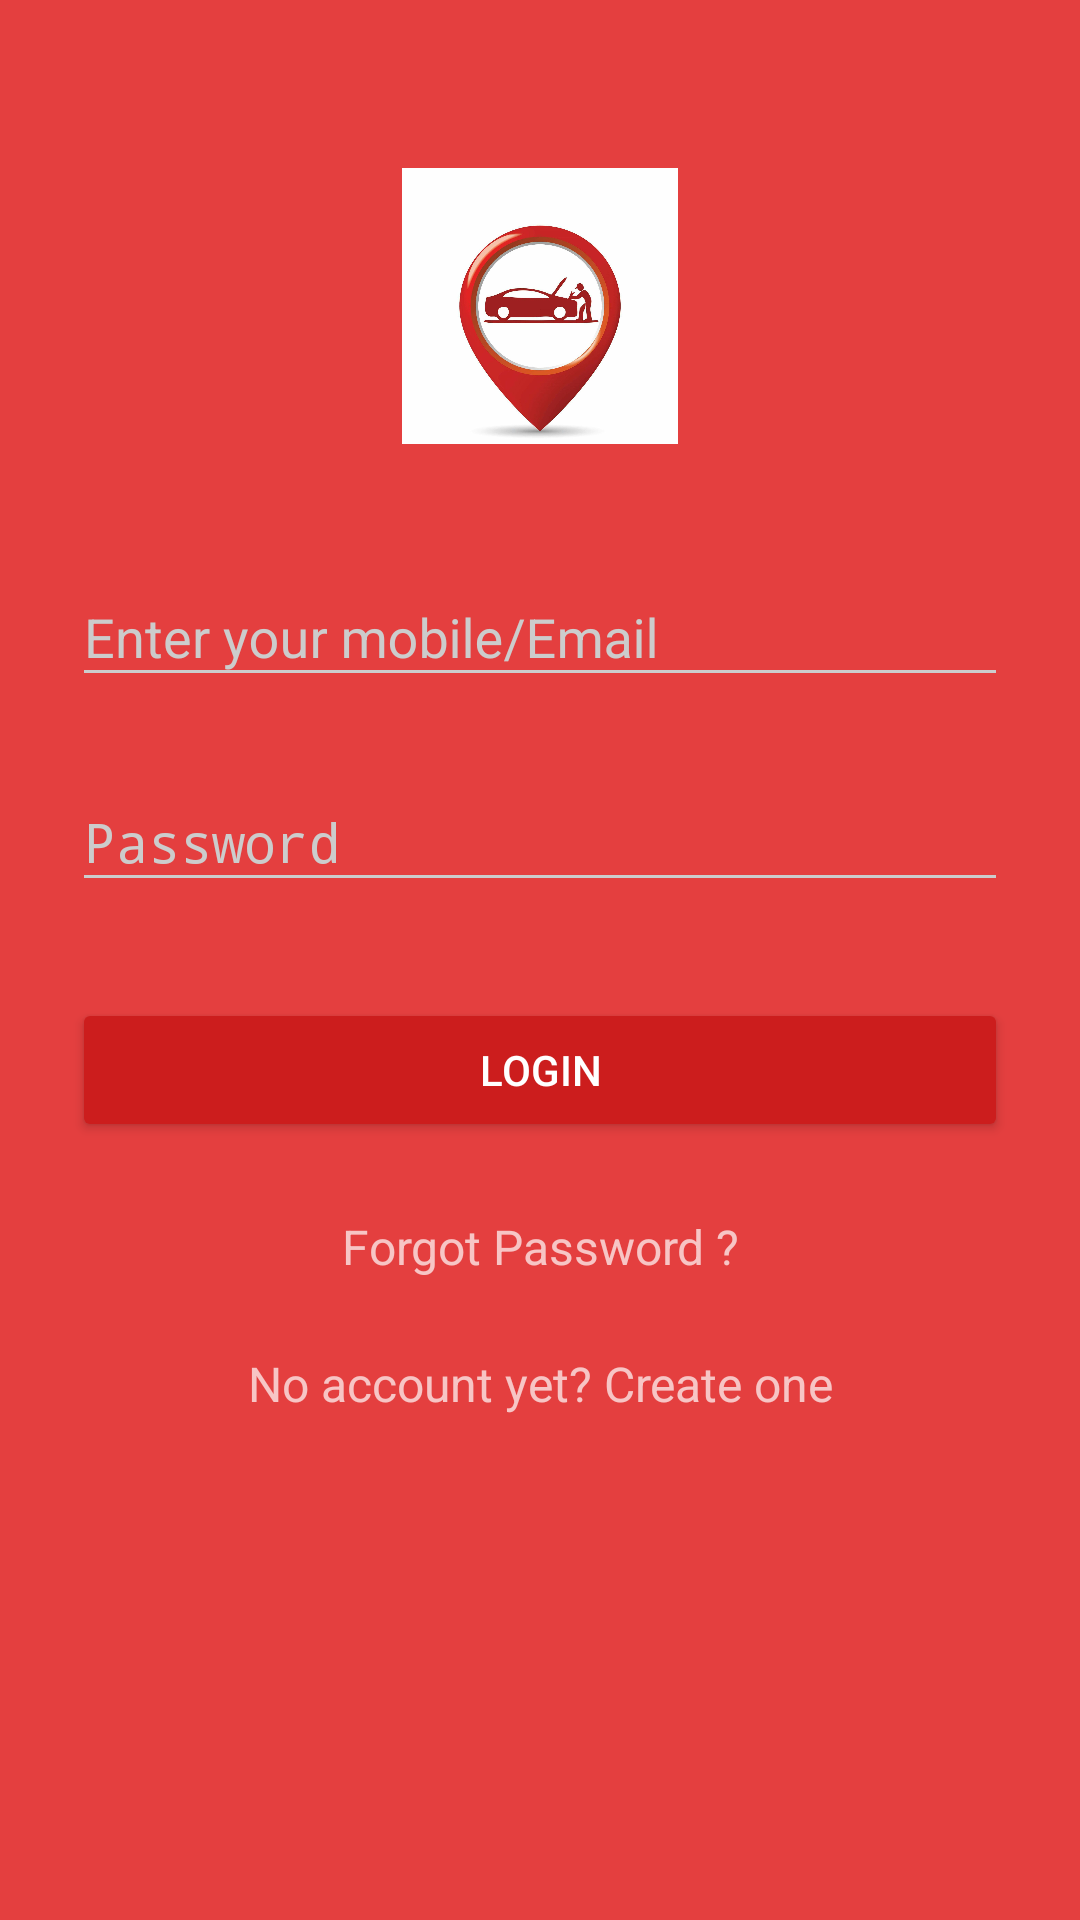

Layout XML and referenced resources for this Android screen:
<!-- AndroidManifest.xml: activity theme AppTheme.Dark -->
<!-- res/layout/activity_login.xml -->
<?xml version="1.0" encoding="utf-8"?>
<ScrollView xmlns:android="http://schemas.android.com/apk/res/android"
    android:layout_width="fill_parent"
    android:layout_height="fill_parent"
    android:fitsSystemWindows="true">

    <LinearLayout
        android:orientation="vertical"
        android:layout_width="match_parent"
        android:layout_height="wrap_content"
        android:paddingTop="56dp"
        android:paddingLeft="24dp"
        android:paddingRight="24dp">

        <ImageView android:src="@drawable/logo"
            android:layout_width="wrap_content"
            android:layout_height="92dp"
            android:layout_marginBottom="24dp"
            android:layout_gravity="center_horizontal" />

        
        <android.support.design.widget.TextInputLayout
            android:layout_width="match_parent"
            android:layout_height="wrap_content"
            android:layout_marginTop="8dp"
            android:layout_marginBottom="8dp">
            <EditText android:id="@+id/input_email"
                android:layout_width="match_parent"
                android:layout_height="wrap_content"
                android:inputType="textEmailAddress"
                android:hint="Enter your mobile/Email" />
        </android.support.design.widget.TextInputLayout>

        
        <android.support.design.widget.TextInputLayout
            android:layout_width="match_parent"
            android:layout_height="wrap_content"
            android:layout_marginTop="8dp"
            android:layout_marginBottom="8dp">
            <EditText android:id="@+id/input_password"
                android:layout_width="match_parent"
                android:layout_height="wrap_content"
                android:inputType="textPassword"
                android:hint="Password"/>
        </android.support.design.widget.TextInputLayout>

        <android.support.v7.widget.AppCompatButton
            android:id="@+id/btn_login"
            android:layout_width="fill_parent"
            android:layout_height="wrap_content"
            android:layout_marginTop="24dp"
            android:layout_marginBottom="24dp"
            android:padding="12dp"
            android:text="Login"/>
        <TextView android:id="@+id/forgot_password"
            android:layout_width="fill_parent"
            android:layout_height="wrap_content"
            android:layout_marginBottom="24dp"
            android:text="Forgot Password ?"
            android:gravity="center"
            android:textSize="16dip"/>

        <TextView android:id="@+id/link_signup"
            android:layout_width="fill_parent"
            android:layout_height="wrap_content"
            android:layout_marginBottom="24dp"
            android:text="No account yet? Create one"
            android:gravity="center"
            android:textSize="16dip"/>


    </LinearLayout>
</ScrollView>
<!-- resources referenced by this layout -->
<resources>
  <!-- drawable logo: jpg bitmap (drawable-hdpi, 96438 bytes) -->
  <style name="AppTheme.Dark" parent="Theme.AppCompat.NoActionBar">
          <item name="colorPrimary">@color/primary</item>
          <item name="colorPrimaryDark">@color/primary_dark</item>
          <item name="colorAccent">@color/accent</item>
          <item name="android:windowBackground">@color/primary</item>
          <item name="colorControlNormal">@color/iron</item>
          <item name="colorControlActivated">@color/white</item>
          <item name="colorControlHighlight">@color/white</item>
          <item name="android:textColorHint">@color/iron</item>
          <item name="colorButtonNormal">@color/primary_darker</item>
      </style>
  <color name="primary">#E43F3F</color>
  <color name="primary_dark">#E12929</color>
  <color name="accent">#FFFFFF</color>
  <color name="iron">#CCCCCC</color>
  <color name="white">#FFFFFF</color>
  <color name="primary_darker">#CC1D1D</color>
</resources>
